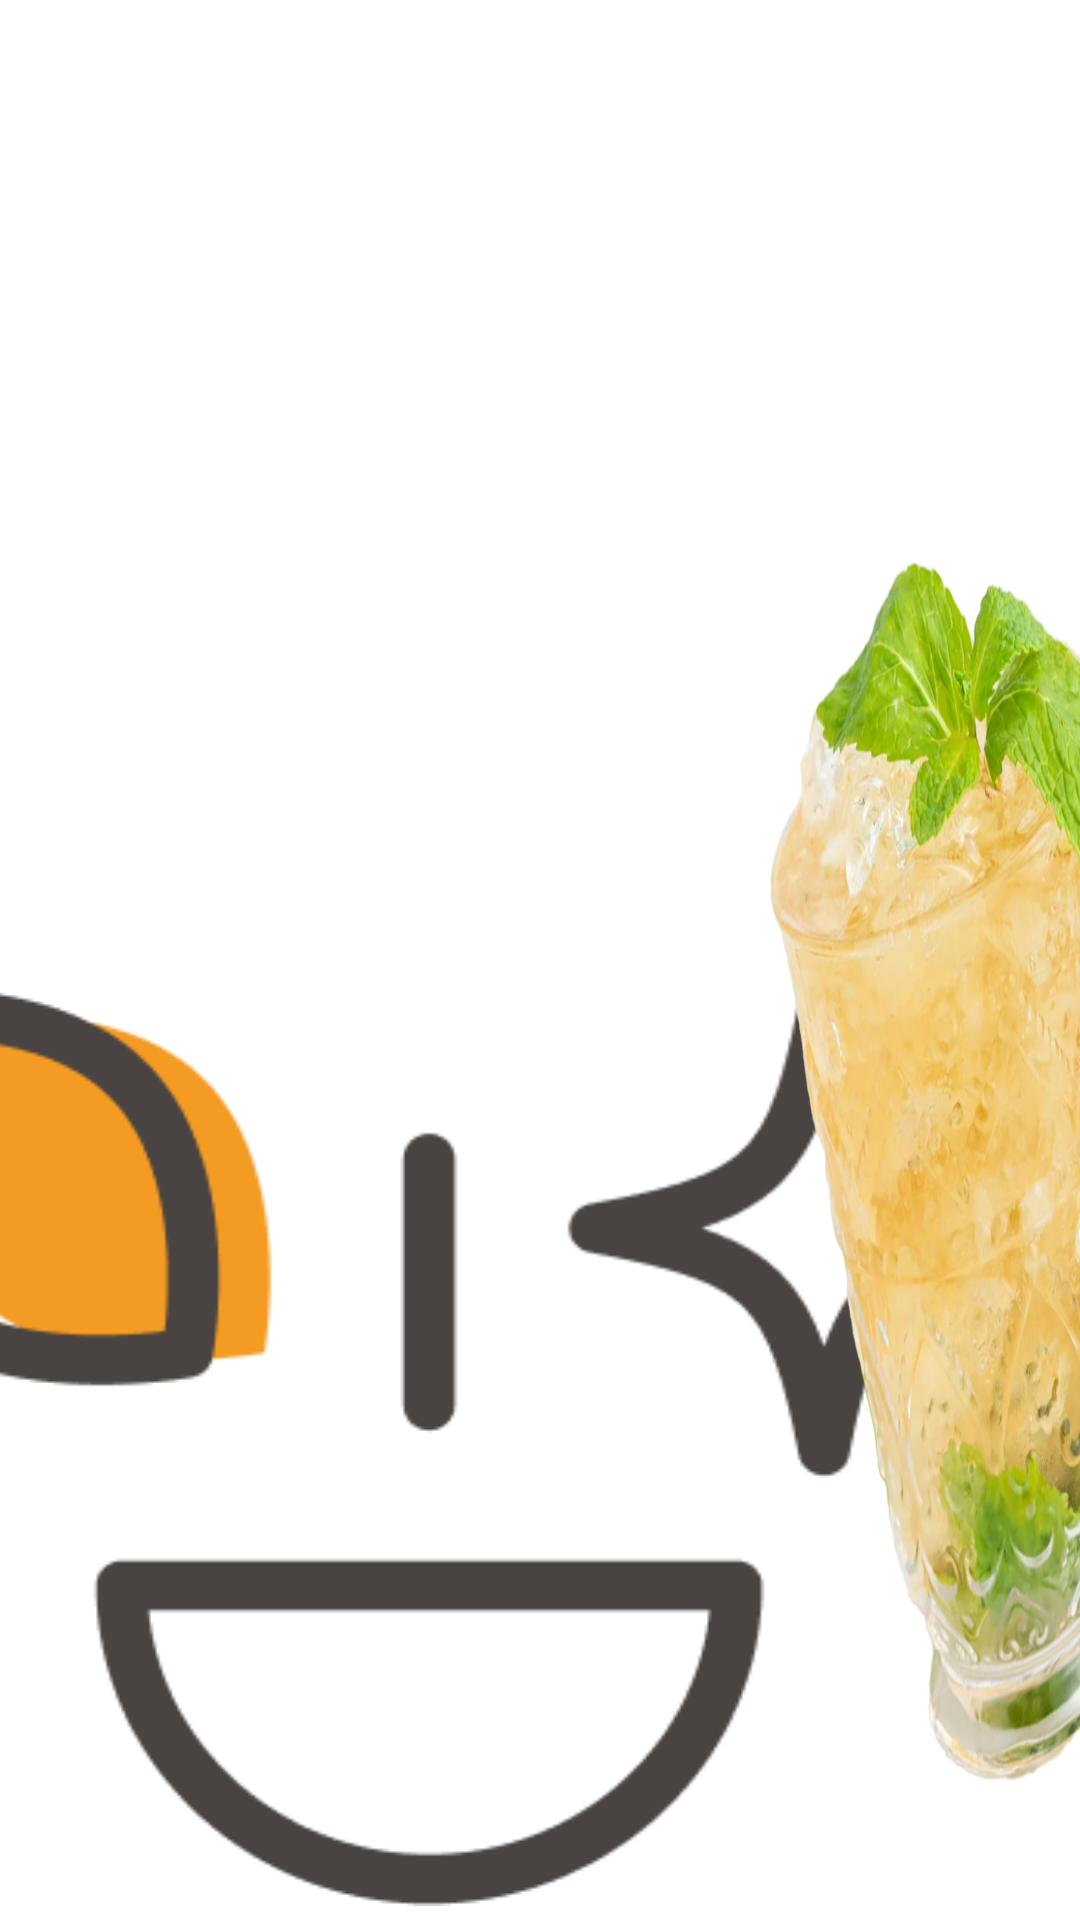

Write the Android layout XML for this screen, with the resource values it uses.
<!-- AndroidManifest.xml: application theme Theme.GraduateProject -->
<!-- res/layout/detail_answer_mint_julep.xml -->
<?xml version="1.0" encoding="utf-8"?>
<RelativeLayout
    xmlns:android="http://schemas.android.com/apk/res/android"
    android:layout_width="match_parent"
    android:layout_height="match_parent">

    <RelativeLayout
        android:id="@+id/frame"
        android:layout_width="410.59dp"
        android:layout_height="308.29dp"
        android:layout_alignParentLeft="true"
        android:layout_marginLeft="-32dp"
        android:layout_alignParentTop="true"
        android:layout_marginTop="327dp"
        android:clipToOutline="true"
        android:background="@drawable/face_mint_julep"
        />

    <TextView
        android:id="@+id/text_grasshopper"
        android:layout_width="272dp"
        android:layout_height="216dp"
        android:layout_alignParentLeft="true"
        android:layout_marginLeft="140dp"
        android:layout_alignParentTop="true"
        android:layout_marginTop="702dp"
        android:fontFamily="@font/dxhanlgrumstd_regular"
        android:textSize="80dp"
        android:textColor="#F49B24"
        android:text="MINT\nJULEP"
        android:lineSpacingExtra="20sp"
        android:gravity="left"
        />

    <View
        android:id="@+id/grasshopper"
        android:layout_width="561dp"
        android:layout_height="1034dp"
        android:layout_alignParentLeft="true"
        android:layout_marginLeft="239dp"
        android:layout_alignParentTop="true"
        android:layout_marginTop="130dp"
        android:background="@drawable/mint_julep"
        />

</RelativeLayout>
<!-- resources referenced by this layout -->
<resources>
  <!-- drawable face_mint_julep: png bitmap (drawable-v24, 11702 bytes) -->
  <!-- drawable mint_julep: png bitmap (drawable-v24, 508454 bytes) -->
  <style name="Theme.GraduateProject" parent="Theme.MaterialComponents.DayNight.NoActionBar">
          
          <item name="colorPrimary">@color/black</item>
          <item name="colorPrimaryVariant">@color/black</item>
          <item name="colorOnPrimary">@color/white</item>
          
          <item name="colorSecondary">@color/teal_200</item>
          <item name="colorSecondaryVariant">@color/teal_700</item>
          <item name="colorOnSecondary">@color/black</item>
          
          <item name="android:statusBarColor" tools:targetApi="l">?attr/colorPrimaryVariant</item>
          
      </style>
  <color name="black">#FF000000</color>
  <color name="white">#FFFFFFFF</color>
  <color name="teal_200">#FF03DAC5</color>
  <color name="teal_700">#FF018786</color>
</resources>
